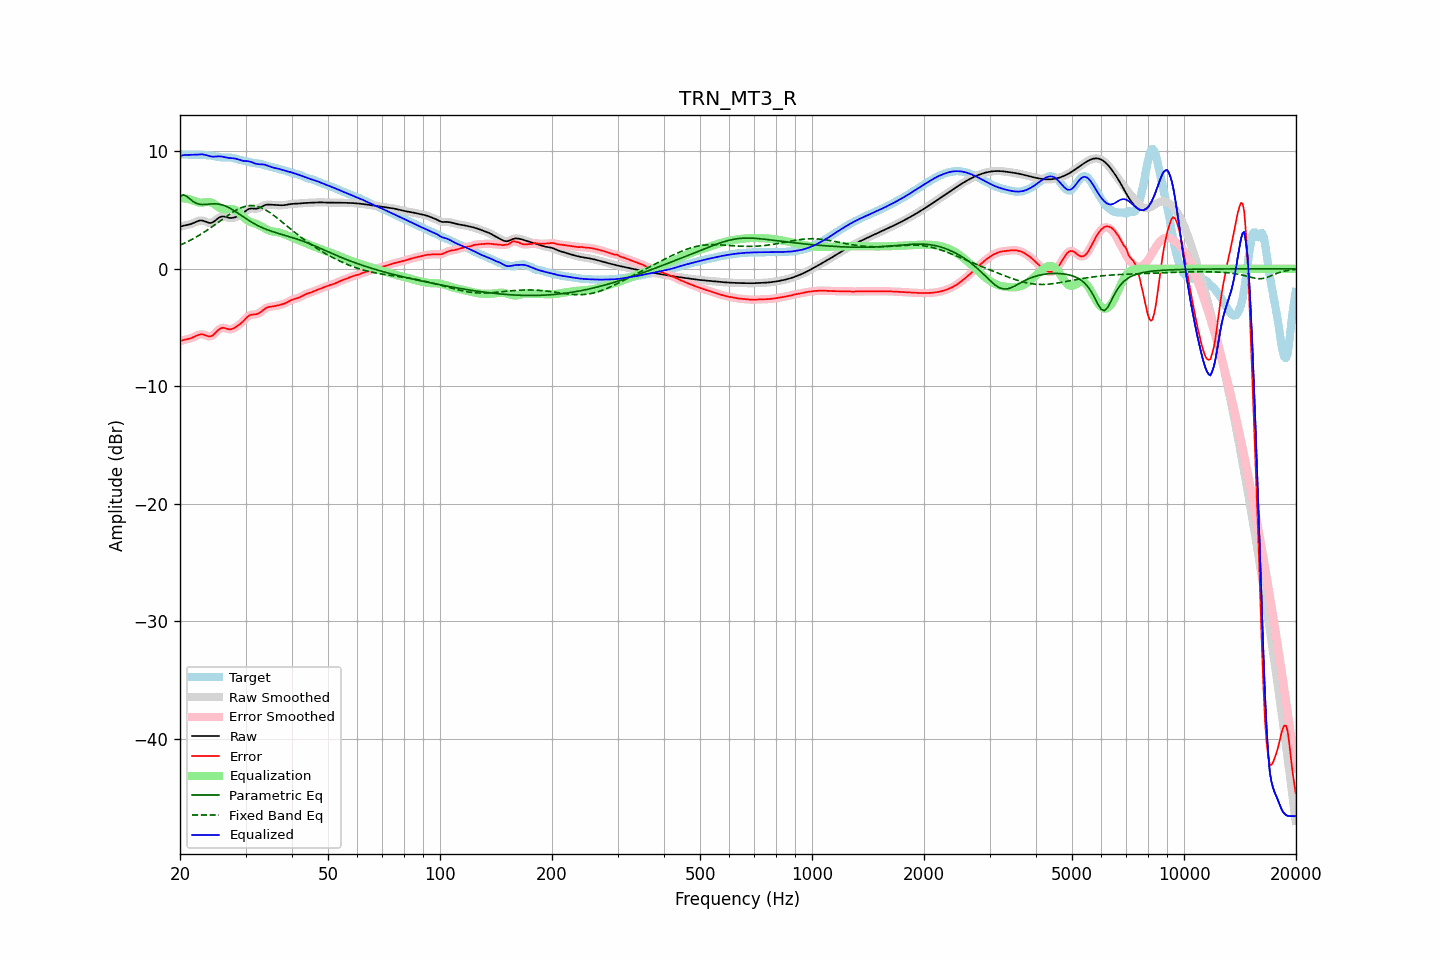

Data behind this chart, as committed beside it:
frequency, raw, error, smoothed, error_smoothed, equalization, parametric_eq, fixed_band_eq, equalized_raw, equalized_smoothed, target
20.00, 3.57, -6.16, 3.57, -6.16, 6.02, 6.16, 2.02, 9.59, 9.60, 9.73
20.20, 3.62, -6.11, 3.62, -6.11, 6.02, 6.23, 2.08, 9.64, 9.63, 9.73
20.40, 3.66, -6.07, 3.66, -6.07, 6.00, 6.30, 2.14, 9.67, 9.66, 9.73
20.61, 3.70, -6.03, 3.69, -6.03, 5.99, 6.25, 2.20, 9.68, 9.68, 9.73
20.81, 3.72, -6.00, 3.72, -6.00, 5.97, 6.19, 2.27, 9.69, 9.69, 9.72
21.02, 3.75, -5.97, 3.75, -5.97, 5.94, 6.08, 2.33, 9.69, 9.69, 9.72
21.23, 3.78, -5.94, 3.78, -5.94, 5.91, 5.96, 2.40, 9.69, 9.69, 9.72
21.44, 3.82, -5.89, 3.82, -5.89, 5.88, 5.85, 2.48, 9.70, 9.70, 9.72
21.66, 3.88, -5.84, 3.88, -5.84, 5.82, 5.74, 2.55, 9.70, 9.70, 9.71
21.87, 3.94, -5.78, 3.94, -5.77, 5.77, 5.66, 2.62, 9.70, 9.70, 9.71
22.09, 4.00, -5.71, 4.00, -5.71, 5.71, 5.58, 2.70, 9.71, 9.71, 9.71
22.31, 4.06, -5.65, 4.05, -5.65, 5.66, 5.54, 2.78, 9.72, 9.72, 9.70
22.54, 4.10, -5.60, 4.10, -5.60, 5.64, 5.50, 2.86, 9.73, 9.73, 9.70
22.76, 4.12, -5.58, 4.11, -5.58, 5.63, 5.48, 2.95, 9.74, 9.74, 9.69
22.99, 4.11, -5.58, 4.10, -5.59, 5.63, 5.47, 3.03, 9.74, 9.73, 9.69
23.22, 4.06, -5.62, 4.06, -5.62, 5.65, 5.47, 3.12, 9.72, 9.72, 9.68
23.45, 4.01, -5.66, 4.01, -5.66, 5.67, 5.48, 3.21, 9.69, 9.69, 9.67
23.69, 3.96, -5.71, 3.95, -5.71, 5.69, 5.49, 3.30, 9.65, 9.65, 9.67
23.92, 3.91, -5.74, 3.92, -5.74, 5.69, 5.50, 3.39, 9.60, 9.61, 9.66
24.16, 3.90, -5.74, 3.91, -5.74, 5.67, 5.51, 3.49, 9.57, 9.58, 9.64
24.40, 3.94, -5.69, 3.94, -5.69, 5.62, 5.53, 3.58, 9.55, 9.55, 9.62
24.65, 4.01, -5.59, 4.01, -5.59, 5.54, 5.53, 3.68, 9.54, 9.55, 9.60
24.89, 4.11, -5.46, 4.11, -5.46, 5.44, 5.53, 3.78, 9.55, 9.55, 9.57
25.14, 4.22, -5.32, 4.22, -5.32, 5.34, 5.52, 3.88, 9.56, 9.56, 9.54
25.39, 4.33, -5.18, 4.33, -5.19, 5.24, 5.51, 3.98, 9.58, 9.57, 9.51
25.65, 4.40, -5.09, 4.40, -5.09, 5.16, 5.48, 4.08, 9.56, 9.56, 9.49
25.91, 4.45, -5.03, 4.44, -5.03, 5.10, 5.45, 4.18, 9.55, 9.55, 9.48
26.16, 4.45, -5.02, 4.45, -5.02, 5.07, 5.41, 4.28, 9.53, 9.52, 9.47
26.43, 4.43, -5.04, 4.43, -5.05, 5.07, 5.36, 4.38, 9.50, 9.50, 9.47
26.69, 4.39, -5.09, 4.39, -5.09, 5.08, 5.30, 4.48, 9.47, 9.47, 9.48
26.96, 4.35, -5.13, 4.35, -5.13, 5.09, 5.24, 4.57, 9.44, 9.44, 9.48
27.23, 4.33, -5.15, 4.33, -5.14, 5.10, 5.16, 4.66, 9.42, 9.43, 9.48
27.50, 4.33, -5.13, 4.33, -5.13, 5.09, 5.09, 4.76, 9.42, 9.42, 9.46
27.77, 4.35, -5.09, 4.34, -5.09, 5.07, 5.00, 4.84, 9.41, 9.41, 9.43
28.05, 4.38, -5.02, 4.38, -5.02, 5.02, 4.92, 4.92, 9.39, 9.39, 9.40
28.33, 4.42, -4.93, 4.42, -4.94, 4.94, 4.83, 5.00, 9.36, 9.36, 9.36
28.62, 4.48, -4.84, 4.48, -4.84, 4.85, 4.74, 5.07, 9.32, 9.32, 9.32
28.90, 4.54, -4.74, 4.54, -4.74, 4.73, 4.64, 5.14, 9.27, 9.27, 9.28
29.19, 4.63, -4.62, 4.63, -4.63, 4.60, 4.55, 5.20, 9.23, 9.23, 9.25
29.48, 4.72, -4.50, 4.72, -4.50, 4.47, 4.46, 5.25, 9.19, 9.20, 9.22
29.78, 4.83, -4.36, 4.83, -4.36, 4.35, 4.36, 5.29, 9.18, 9.18, 9.19
30.08, 4.94, -4.21, 4.94, -4.21, 4.23, 4.27, 5.32, 9.17, 9.17, 9.15
30.38, 5.03, -4.08, 5.03, -4.08, 4.13, 4.18, 5.35, 9.16, 9.16, 9.12
30.68, 5.10, -3.98, 5.10, -3.99, 4.04, 4.10, 5.37, 9.14, 9.14, 9.08
30.99, 5.13, -3.92, 5.13, -3.92, 3.98, 4.01, 5.38, 9.10, 9.10, 9.05
31.30, 5.13, -3.89, 5.13, -3.89, 3.92, 3.93, 5.37, 9.06, 9.05, 9.03
31.61, 5.12, -3.88, 5.12, -3.88, 3.88, 3.85, 5.36, 9.00, 9.00, 9.01
31.93, 5.11, -3.88, 5.12, -3.87, 3.83, 3.78, 5.34, 8.95, 8.95, 8.99
32.24, 5.13, -3.84, 5.14, -3.84, 3.79, 3.71, 5.31, 8.92, 8.92, 8.98
32.57, 5.17, -3.79, 5.17, -3.78, 3.73, 3.64, 5.27, 8.90, 8.90, 8.96
32.89, 5.24, -3.70, 5.24, -3.70, 3.66, 3.57, 5.22, 8.90, 8.90, 8.93
33.22, 5.31, -3.59, 5.31, -3.59, 3.58, 3.51, 5.16, 8.89, 8.89, 8.90
33.55, 5.38, -3.48, 5.38, -3.48, 3.50, 3.45, 5.10, 8.88, 8.88, 8.86
33.89, 5.43, -3.38, 5.43, -3.38, 3.42, 3.39, 5.03, 8.85, 8.85, 8.81
34.23, 5.46, -3.31, 5.46, -3.31, 3.35, 3.34, 4.95, 8.81, 8.81, 8.77
34.57, 5.47, -3.26, 5.46, -3.26, 3.29, 3.29, 4.86, 8.76, 8.75, 8.73
34.92, 5.46, -3.23, 5.46, -3.23, 3.24, 3.24, 4.77, 8.70, 8.70, 8.69
35.27, 5.45, -3.21, 5.45, -3.21, 3.20, 3.19, 4.68, 8.65, 8.65, 8.66
35.62, 5.43, -3.19, 5.43, -3.19, 3.18, 3.15, 4.58, 8.61, 8.61, 8.63
35.97, 5.42, -3.17, 5.42, -3.17, 3.16, 3.10, 4.48, 8.58, 8.58, 8.60
... 635 more rows
